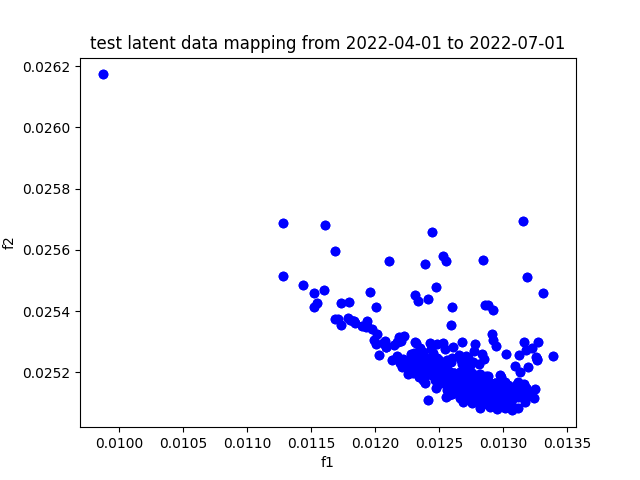

The file beside this chart, header and first rows:
, f1, f2
A, 0.01259, 0.02516
AAPL, 0.01265, 0.02518
ABBV, 0.01236, 0.02523
ABT, 0.0127, 0.02515
ACGL, 0.01304, 0.0251
ACN, 0.01247, 0.02519
ADBE, 0.01254, 0.02519
ADI, 0.01296, 0.02512
ADM, 0.01326, 0.02525
ADP, 0.01241, 0.0252
ADSK, 0.01143, 0.02549
AEE, 0.01254, 0.02519
AEP, 0.01272, 0.02516
AES, 0.01209, 0.02528
AFL, 0.01286, 0.02513
AIG, 0.01312, 0.02513
AIZ, 0.01317, 0.0251
AJG, 0.01231, 0.02525
AKAM, 0.01281, 0.02515
ALB, 0.0125, 0.02517
ALGN, 0.01231, 0.0253
ALL, 0.01282, 0.02513
ALLE, 0.01286, 0.02517
AMAT, 0.01232, 0.0253
AMCR, 0.01272, 0.02513
AMD, 0.01235, 0.02526
AME, 0.01279, 0.02515
AMGN, 0.01295, 0.0251
AMP, 0.01276, 0.02516
AMT, 0.01213, 0.02524
AMZN, 0.01233, 0.02526
ANET, 0.01245, 0.02526
AON, 0.01264, 0.0252
AOS, 0.01282, 0.02515
APA, 0.01256, 0.02556
APD, 0.01266, 0.02512
APH, 0.0129, 0.02513
APO, 0.01241, 0.02522
APTV, 0.01178, 0.02538
ARE, 0.01243, 0.0253
ATO, 0.0128, 0.02513
AVB, 0.01318, 0.02513
AVGO, 0.01306, 0.02514
AVY, 0.01265, 0.02516
AWK, 0.01184, 0.02536
AXON, 0.01232, 0.02526
AXP, 0.0131, 0.02516
AZO, 0.01239, 0.02517
BA, 0.01281, 0.02523
BAC, 0.01315, 0.02515
BALL, 0.01231, 0.02526
BAX, 0.01273, 0.02519
BBY, 0.01275, 0.0252
BDX, 0.01273, 0.02513
BEN, 0.01248, 0.02519
BF-B, 0.01257, 0.02514
BG, 0.01318, 0.02551
BIIB, 0.01288, 0.02512
BK, 0.01279, 0.02513
BKNG, 0.01299, 0.02518
... 419 more rows
